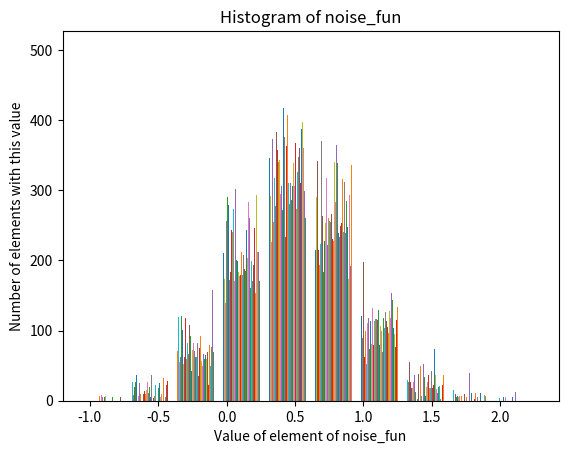

Python code for this plot:
# Here I am going to copy the noise_fun code from Primary_Simulation_1.py and make a histogram out of noise_fun to 
# see if it looks correct.

import numpy as np
from numpy.random import standard_normal
from PIL import Image
import matplotlib.pyplot as plt

imdim = 1024

nnoise = 1
noisefact = 16

assert imdim % noisefact == 0
noise_kernel_size = int(imdim/noisefact)    # 256 ->32, 512 ~ 32, 1024 -> 128   # Comment meaning

assert imdim % noise_kernel_size == 0
resize_factor = int(imdim/noise_kernel_size)

noise_fn = np.zeros((noise_kernel_size, noise_kernel_size))
for i in range(nnoise):
    noise_fn += standard_normal(size=(noise_kernel_size, noise_kernel_size))

noise_fn /= nnoise
noise_fn += 1
noise_fn /= 2

new_shape = tuple([resize_factor * i for i in noise_fn.shape])
noise_fun = np.array(Image.fromarray(noise_fn).resize(size=new_shape))

# noise_funHistogram = np.histogram(noise_fun)

# See documentation of matplotlib.pyplot.hist for what the below (especially n, bins, patches) means
n, bins, patches = plt.hist(noise_fun)

plt.xlabel('Value of element of noise_fun')
plt.ylabel('Number of elements with this value')
plt.title('Histogram of noise_fun')
plt.show()
